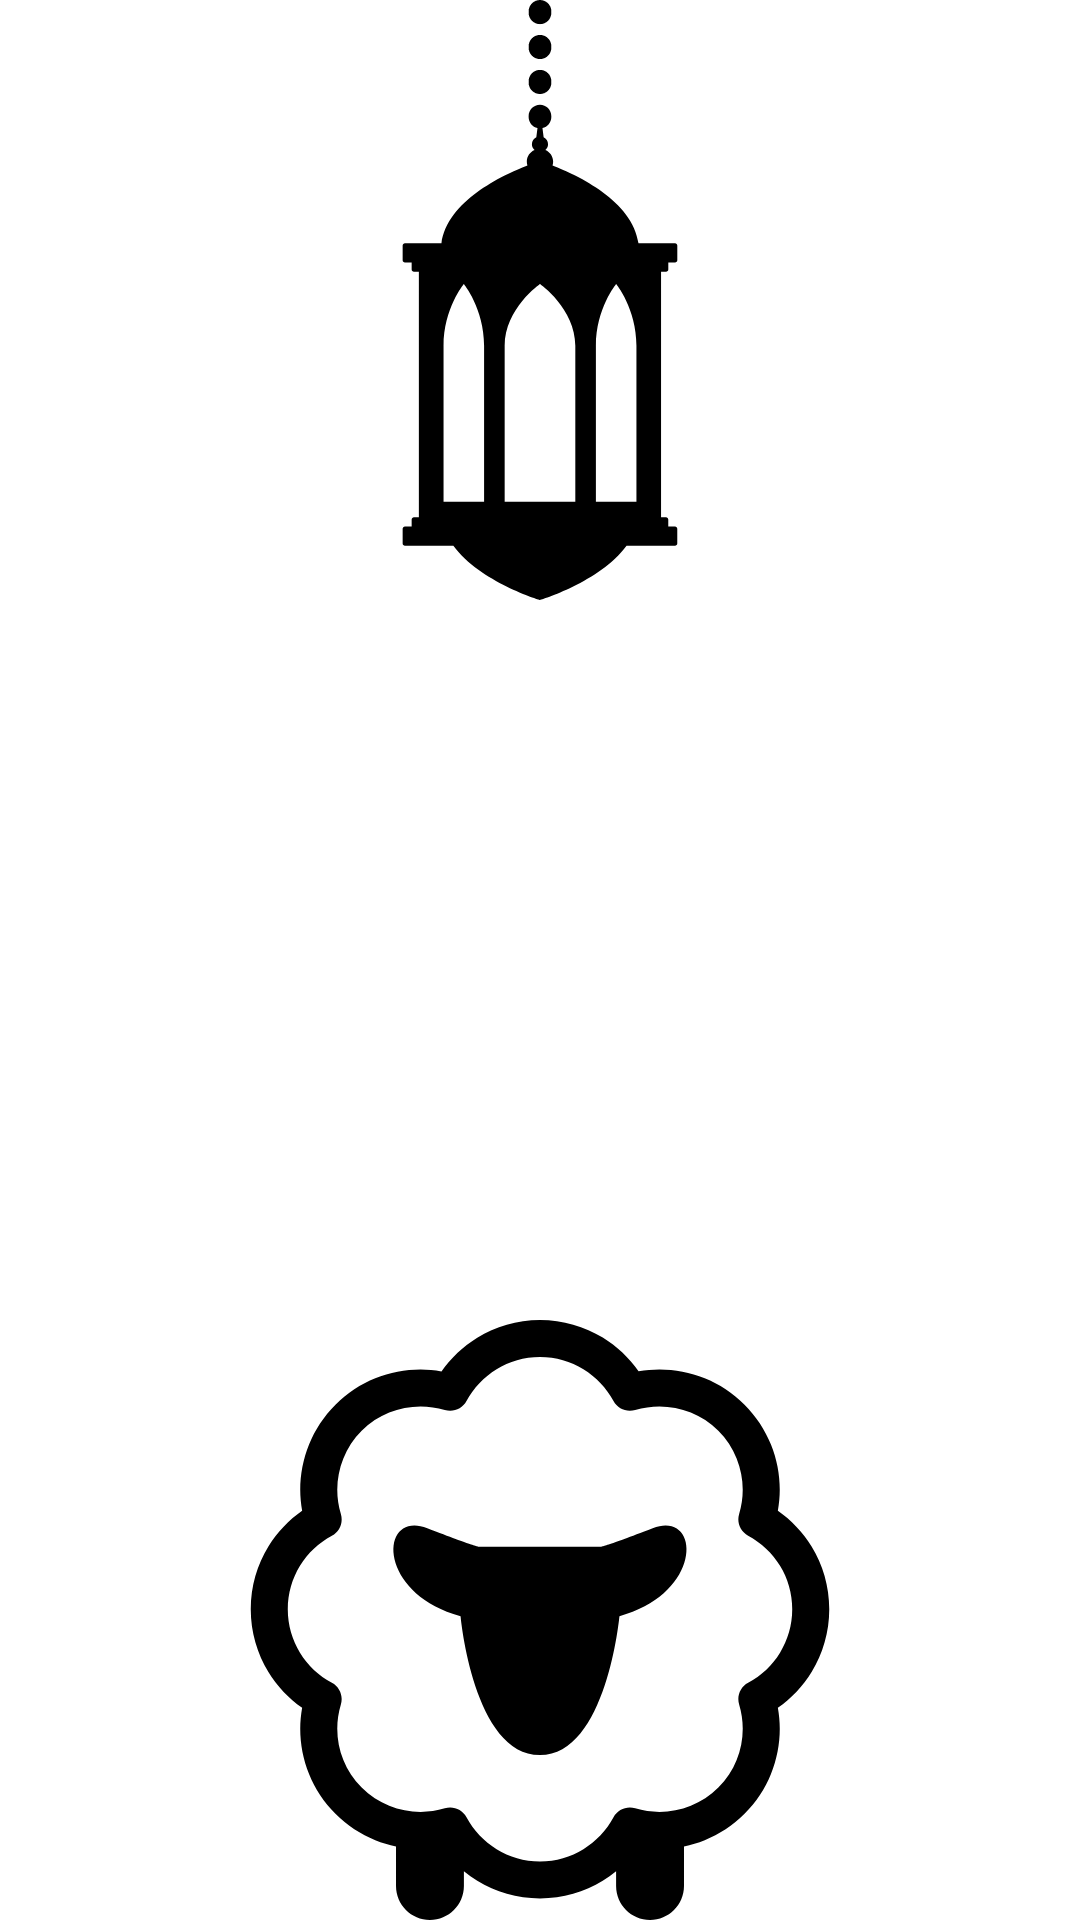

Write the Android layout XML for this screen, with the resource values it uses.
<!-- AndroidManifest.xml: fallback theme Theme.MaterialComponents.DayNight.NoActionBar -->
<!-- res/layout/fragment_menu.xml -->
<?xml version="1.0" encoding="utf-8"?>
<androidx.constraintlayout.widget.ConstraintLayout xmlns:android="http://schemas.android.com/apk/res/android"
    xmlns:app="http://schemas.android.com/apk/res-auto"
    xmlns:tools="http://schemas.android.com/tools"
    android:layout_width="match_parent"
    android:layout_height="match_parent"
    android:gravity="center"
    android:orientation="vertical"
    tools:context=".ui.MenuFragment">


    <ImageView
        android:layout_width="200dp"
        android:layout_height="200dp"
        android:src="@drawable/ic_light"
        app:layout_constraintLeft_toLeftOf="parent"
        app:layout_constraintRight_toRightOf="parent"
        app:layout_constraintTop_toTopOf="parent" />


    <androidx.appcompat.widget.AppCompatButton
        android:id="@+id/btn_by_head"
        android:layout_width="wrap_content"
        android:layout_height="?android:actionBarSize"
        android:layout_margin="10dp"
        android:background="@drawable/bg_btn"
        android:gravity="center"
        android:paddingHorizontal="25dp"
        android:text="Оёқлаб сотиш"
        android:textAllCaps="false"
        android:textColor="@color/white"
        android:textSize="17sp"
        app:cornerRadius="10dp"
        app:layout_constraintBottom_toTopOf="@id/btn_by_kg"
        app:layout_constraintLeft_toLeftOf="parent"
        app:layout_constraintRight_toRightOf="parent"
        app:layout_constraintTop_toTopOf="parent"
        app:layout_constraintVertical_chainStyle="packed" />


    <androidx.appcompat.widget.AppCompatButton
        android:id="@+id/btn_by_kg"
        android:layout_width="wrap_content"
        android:layout_height="?android:actionBarSize"
        android:layout_margin="10dp"
        android:background="@drawable/bg_btn"
        android:gravity="center"
        android:paddingHorizontal="25dp"
        android:text="Килограммлаб сотиш"
        android:textAllCaps="false"
        android:textColor="@color/white"
        android:textSize="17sp"
        app:layout_constraintBottom_toBottomOf="parent"
        app:layout_constraintLeft_toLeftOf="parent"
        app:layout_constraintRight_toRightOf="parent"
        app:layout_constraintTop_toBottomOf="@id/btn_by_head" />


    <ImageView
        android:layout_width="200dp"
        android:layout_height="200dp"
        android:src="@drawable/sheep_svg"
        app:layout_constraintLeft_toLeftOf="parent"
        app:layout_constraintRight_toRightOf="parent"
        app:layout_constraintBottom_toBottomOf="parent" />

</androidx.constraintlayout.widget.ConstraintLayout>
<!-- resources referenced by this layout -->
<resources>
  <color name="white">#FFFFFFFF</color>
  <!-- drawable ic_light: vector/xml drawable (drawable, 2173 chars, omitted) -->
  <!-- drawable sheep_svg: vector/xml drawable (drawable, 3766 chars, omitted) -->
</resources>
